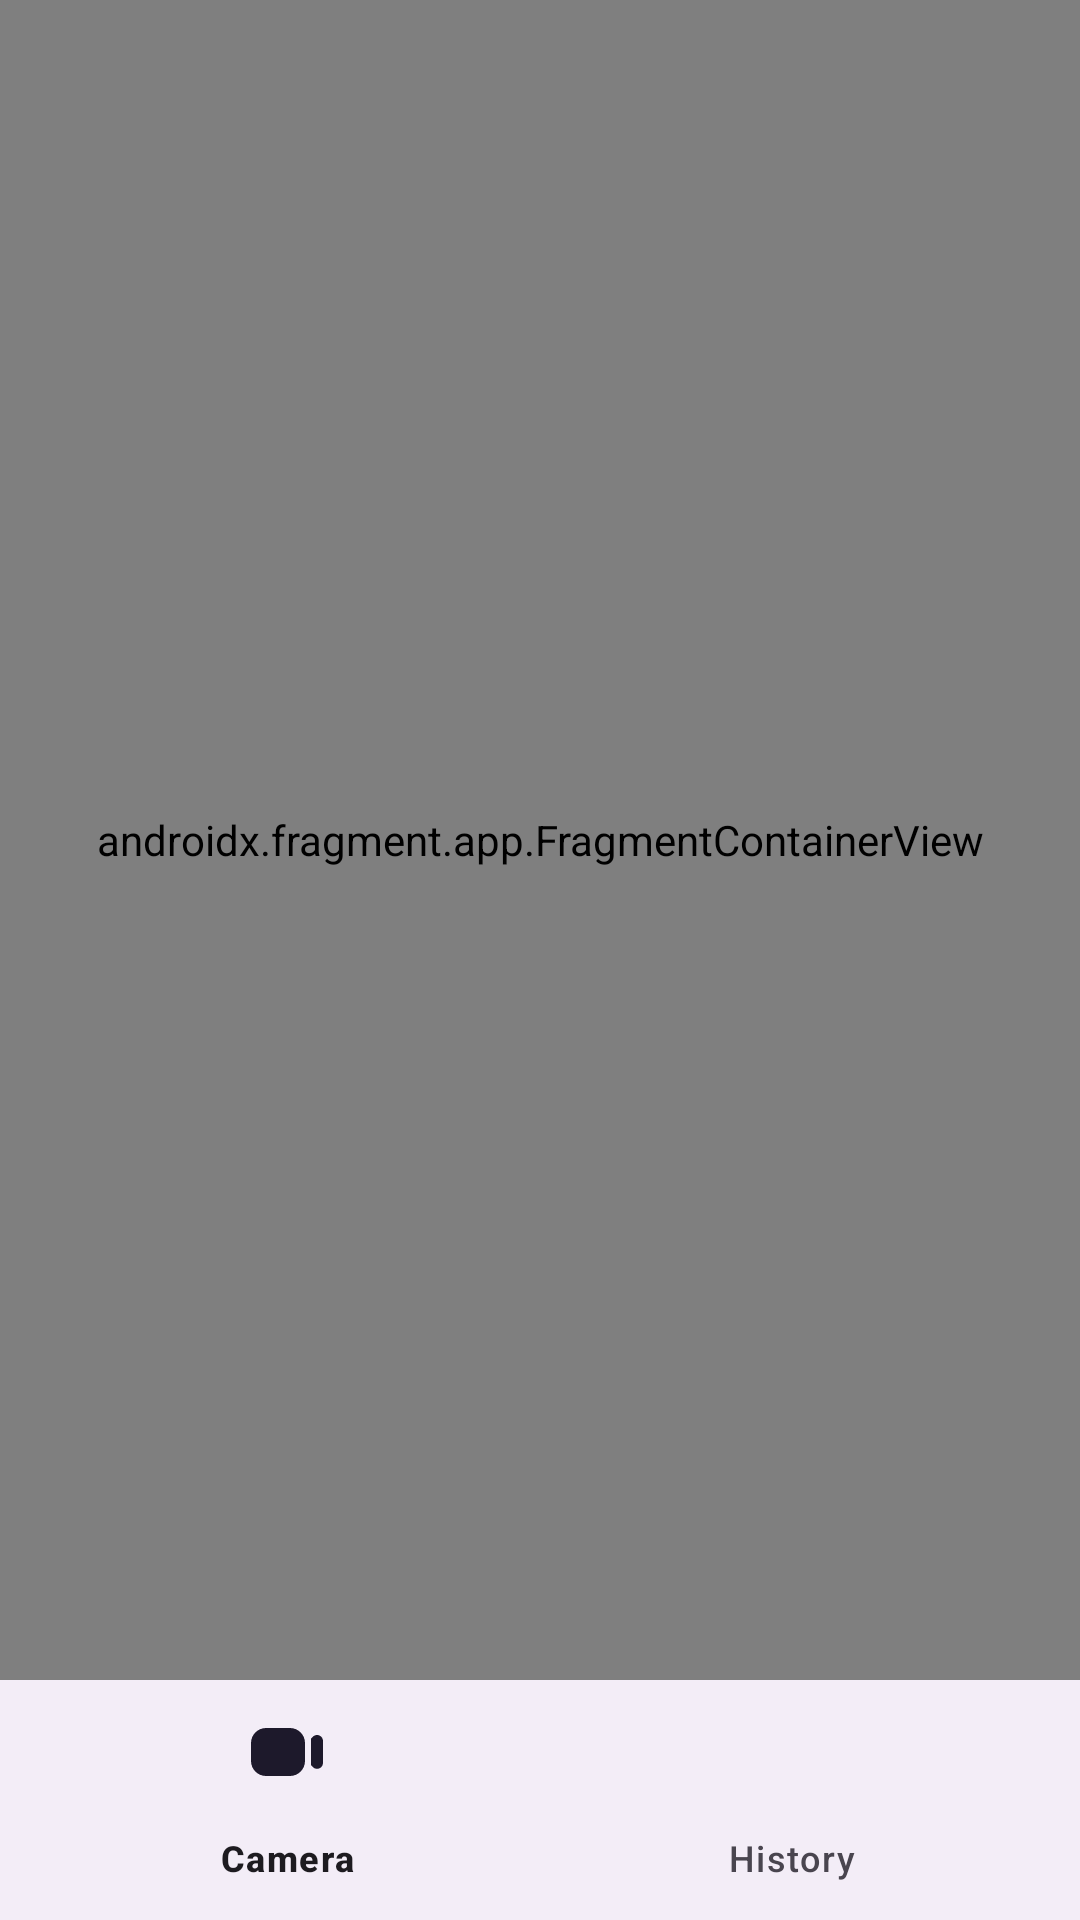

Here is an Android app screen rendered from its layout file. Give the layout XML and the strings, colors and styles it references.
<!-- AndroidManifest.xml: application theme Theme.TASYAMobile -->
<!-- res/layout/activity_main.xml -->
<?xml version="1.0" encoding="utf-8"?>
<layout xmlns:android="http://schemas.android.com/apk/res/android"
    xmlns:app="http://schemas.android.com/apk/res-auto"
    xmlns:tools="http://schemas.android.com/tools">
    <androidx.constraintlayout.widget.ConstraintLayout
        android:layout_width="match_parent"
        android:layout_height="match_parent">

        <androidx.fragment.app.FragmentContainerView
            android:id="@+id/fragmentContainer"
            android:name="androidx.navigation.fragment.NavHostFragment"
            android:layout_width="match_parent"
            android:layout_height="0dp"
            app:defaultNavHost="true"
            app:navGraph="@navigation/nav_graph"
            app:layout_constraintBottom_toTopOf="@+id/bottomNavigationView"
            app:layout_constraintTop_toTopOf="parent" />

        <com.google.android.material.bottomnavigation.BottomNavigationView
            android:id="@+id/bottomNavigationView"
            android:layout_width="match_parent"
            android:layout_height="wrap_content"
            app:menu="@menu/bottom_menu"
            app:layout_constraintBottom_toBottomOf="parent"
            tools:ignore="VisualLintBottomNav" />

    </androidx.constraintlayout.widget.ConstraintLayout>
</layout>
<!-- resources referenced by this layout -->
<resources>
  <style name="Theme.TASYAMobile" parent="Base.Theme.TASYAMobile" />
  <style name="Base.Theme.TASYAMobile" parent="Theme.Material3.DayNight.NoActionBar">
          
          
      </style>
</resources>
